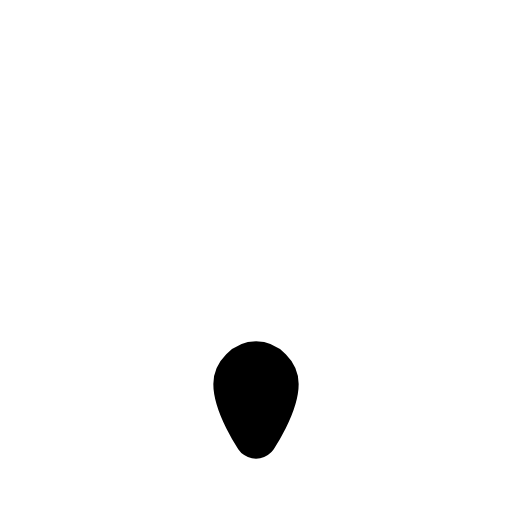
t = 0.00 s
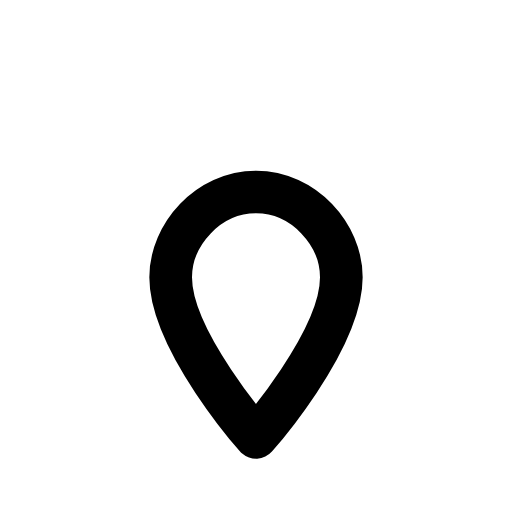
t = 0.14 s
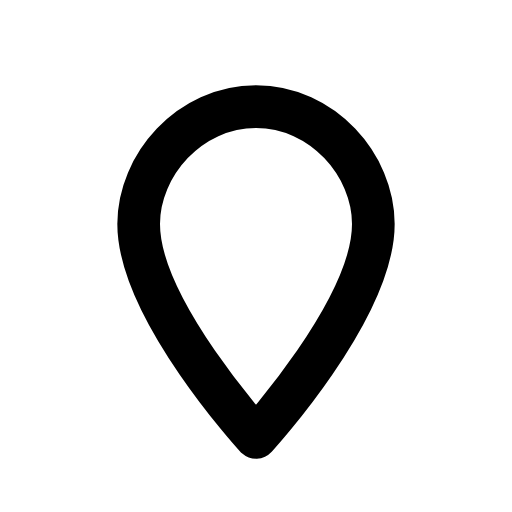
t = 0.21 s
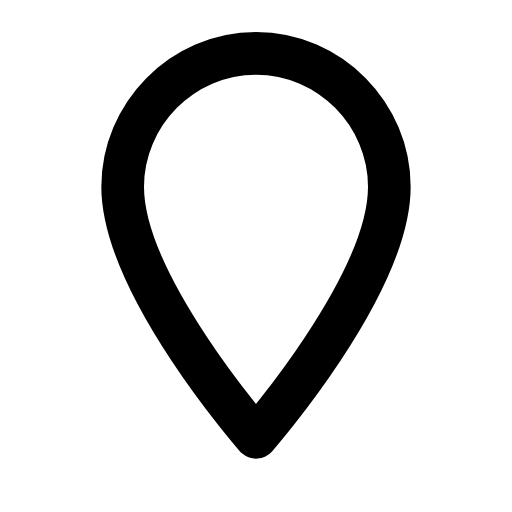
t = 0.37 s
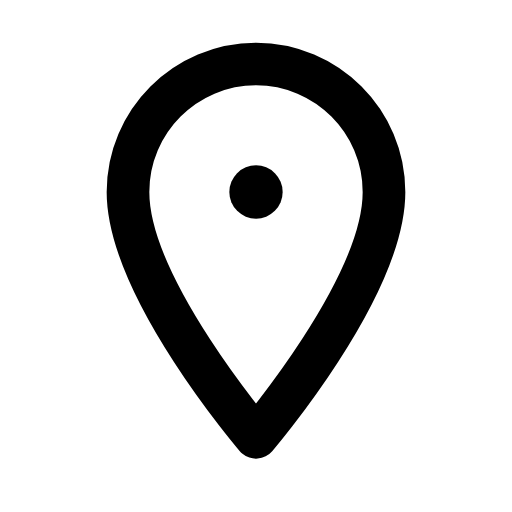
t = 0.50 s
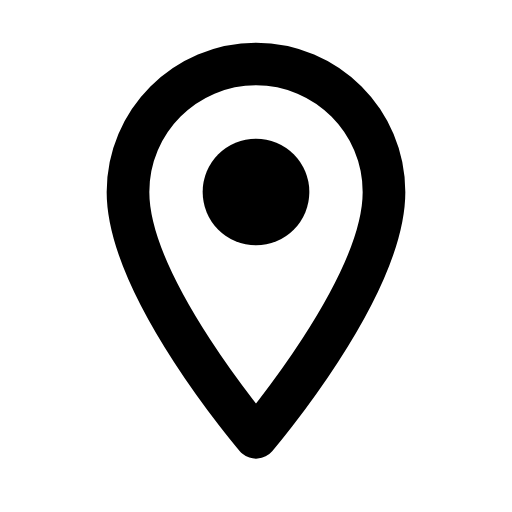
t = 0.60 s

The animated SVG that drew these frames (rendered in a browser with its animation timeline set to each time). Animation: 2 SMIL elements (animate=2); one cycle of 0.60 s.

<svg viewBox="0 0 24 24" xmlns="http://www.w3.org/2000/svg"><path d="M12 20.5c0 0 -6 -7 -6 -11.5c0 -3.31 2.69 -6 6 -6c3.31 0 6 2.69 6 6c0 4.5 -6 11.5 -6 11.5Z" stroke="currentColor" fill="none" stroke-width="2" stroke-linecap="round" stroke-linejoin="round"><animate attributeName="d" dur="0.4s" fill="freeze" keyTimes="0;0.7;1" values="M12 20.5c0 0 -1 -1.5 -1 -2.5c0 -0.5 0.5 -1 1 -1c0.5 0 1 0.5 1 1c0 1 -1 2.5 -1 2.5Z;M12 20.5c0 0 -7 -7.5 -7 -12.5c0 -3.5 3 -7 7 -7c4 0 7 3.5 7 7c0 5 -7 12.5 -7 12.5Z;M12 20.5c0 0 -6 -7 -6 -11.5c0 -3.31 2.69 -6 6 -6c3.31 0 6 2.69 6 6c0 4.5 -6 11.5 -6 11.5Z"/></path><circle cx="12" cy="9" fill="currentColor"><animate attributeName="r" begin="0.4s" dur="0.2s" fill="freeze" to="2.5"/></circle></svg>
